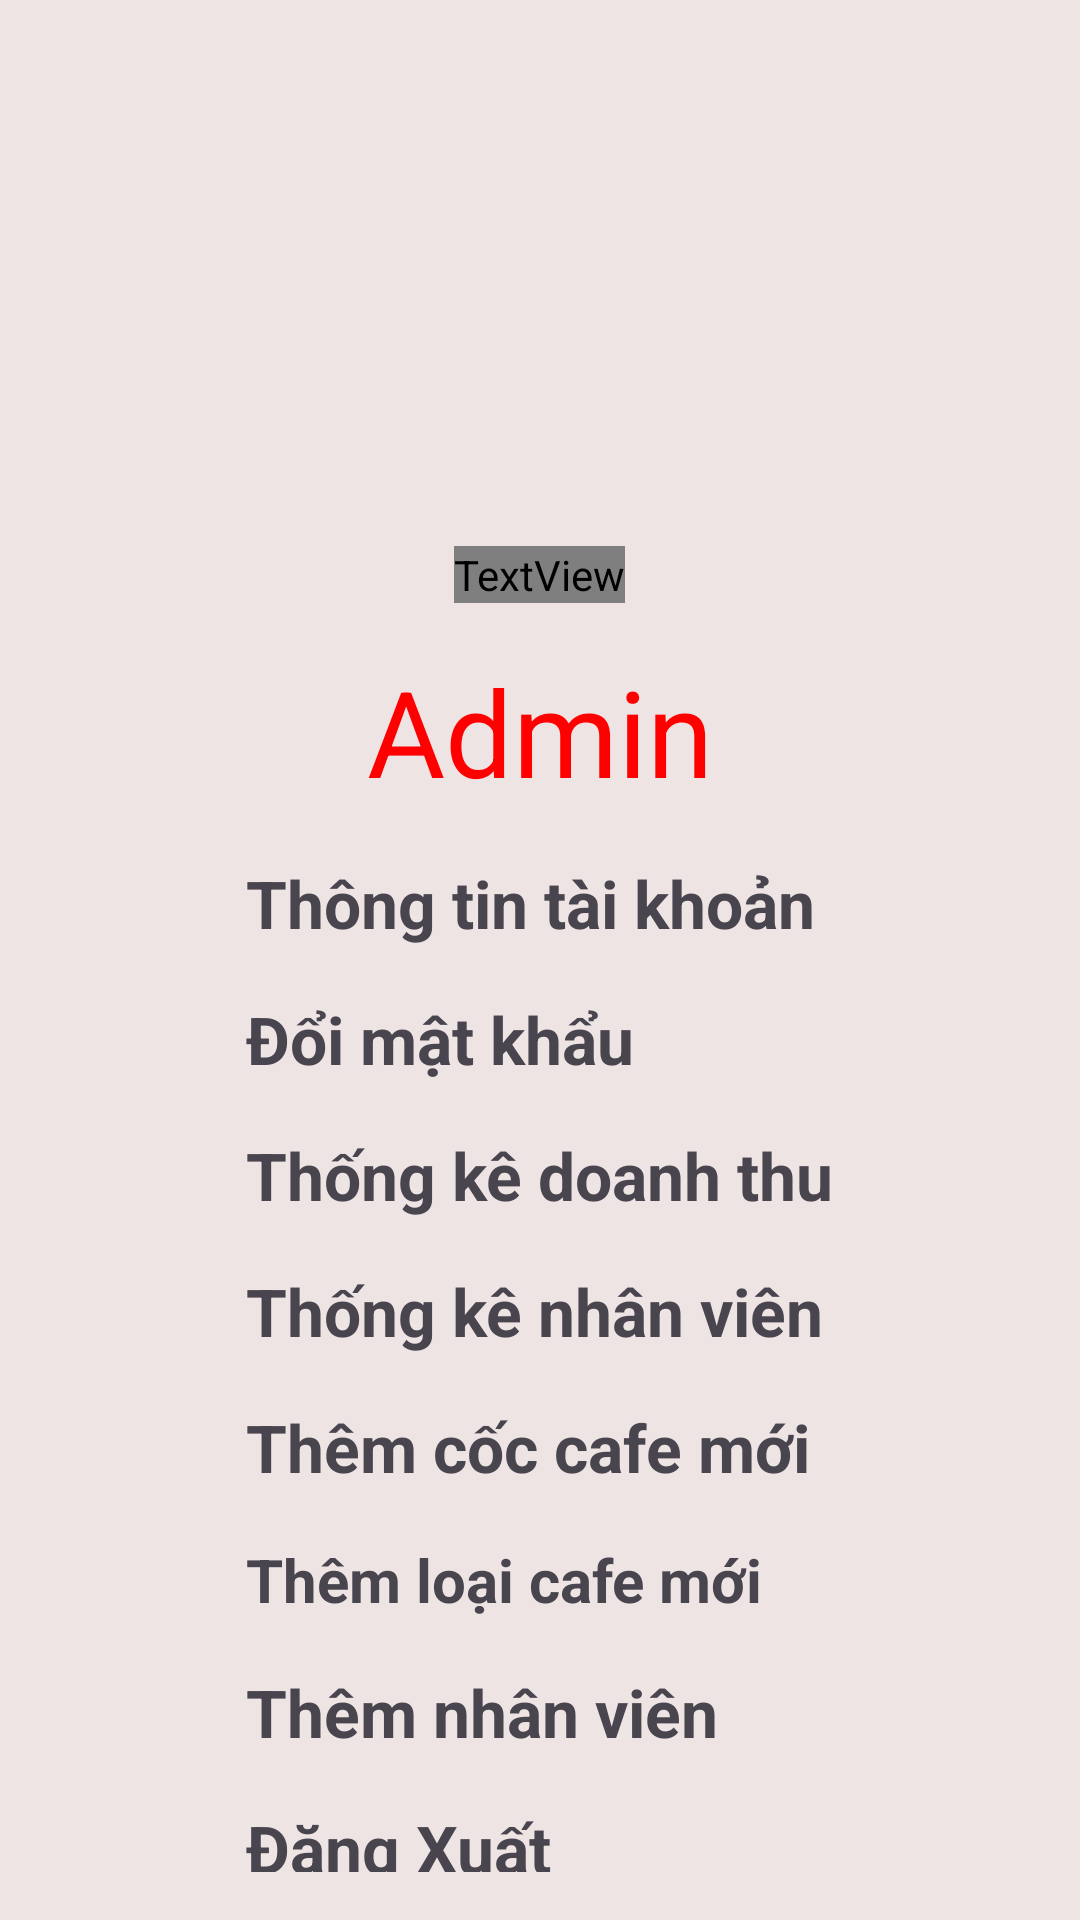

The Android layout XML behind this screen, and the referenced resources:
<!-- AndroidManifest.xml: application theme Theme.AppBanCaPhe -->
<!-- res/layout/fragment_account.xml -->
<?xml version="1.0" encoding="utf-8"?>
<LinearLayout xmlns:android="http://schemas.android.com/apk/res/android"
    xmlns:tools="http://schemas.android.com/tools"
    android:layout_width="match_parent"
    android:layout_height="match_parent"
    android:background="#EFE4E4"
    android:orientation="vertical"
    android:gravity="center_horizontal"
    android:padding="8dp"
    android:id="@+id/frame_container"
    tools:context=".fragment.Account">


    <ImageView
        android:layout_width="150dp"
        android:layout_height="150dp"
        android:layout_margin="8dp"
        android:src="@drawable/ic_baseline_account_circle_24" />

    <TextView
        android:layout_width="wrap_content"
        android:layout_height="wrap_content"
        android:layout_margin="8dp"
        android:text="Poly Coffee"
        android:fontFamily="@font/itim"
        android:textSize="30sp"
        android:textColor="@color/orange" />

    <TextView
        android:layout_width="wrap_content"
        android:layout_height="wrap_content"
        android:layout_margin="8dp"
        android:text="Admin"
        android:textSize="40sp"
        android:textColor="@color/red" />

    <LinearLayout
        android:layout_width="wrap_content"
        android:layout_height="wrap_content"
        android:orientation="vertical"
        android:gravity="start">

        <TextView
            android:id="@+id/item_infor"
            android:layout_width="match_parent"
            android:layout_height="wrap_content"
            android:padding="8dp"
            android:text="Thông tin tài khoản"
            android:textSize="22sp"
            android:textStyle="bold" />

        <TextView
            android:id="@+id/item_repass"
            android:layout_width="match_parent"
            android:layout_height="wrap_content"
            android:padding="8dp"
            android:text="Đổi mật khẩu"
            android:textSize="22sp"
            android:textStyle="bold" />

        <TextView
            android:id="@+id/item_revenue"
            android:layout_width="match_parent"
            android:layout_height="wrap_content"
            android:padding="8dp"
            android:text="Thống kê doanh thu"
            android:textSize="22sp"
            android:textStyle="bold" />

        <TextView
            android:id="@+id/item_staffs"
            android:layout_width="match_parent"
            android:layout_height="wrap_content"
            android:padding="8dp"
            android:text="Thống kê nhân viên"
            android:textSize="22sp"
            android:textStyle="bold"/>

        <TextView
            android:id="@+id/item_addcup"
            android:layout_width="match_parent"
            android:layout_height="wrap_content"
            android:padding="8dp"
            android:text="Thêm cốc cafe mới"
            android:textSize="22sp"
            android:textStyle="bold" />

        <TextView
            android:id="@+id/item_addtype"
            android:layout_width="match_parent"
            android:layout_height="wrap_content"
            android:padding="8dp"
            android:text="Thêm loại cafe mới"
            android:textSize="20sp"
            android:textStyle="bold" />

        <TextView
            android:id="@+id/item_addstaff"
            android:layout_width="match_parent"
            android:layout_height="wrap_content"
            android:padding="8dp"
            android:text="Thêm nhân viên"
            android:textSize="22sp"
            android:textStyle="bold" />

        <TextView
            android:id="@+id/item_logout"
            android:layout_width="match_parent"
            android:layout_height="wrap_content"
            android:padding="8dp"
            android:text="Đăng Xuất"
            android:textSize="22sp"
            android:textStyle="bold" />
    </LinearLayout>

</LinearLayout>
<!-- resources referenced by this layout -->
<resources>
  <color name="orange">#FFFFA500</color>
  <color name="red">#FFFF0000</color>
  <style name="Theme.AppBanCaPhe" parent="Base.Theme.AppBanCaPhe" />
  <style name="Base.Theme.AppBanCaPhe" parent="Theme.Material3.DayNight.NoActionBar">
          
          
      </style>
</resources>
